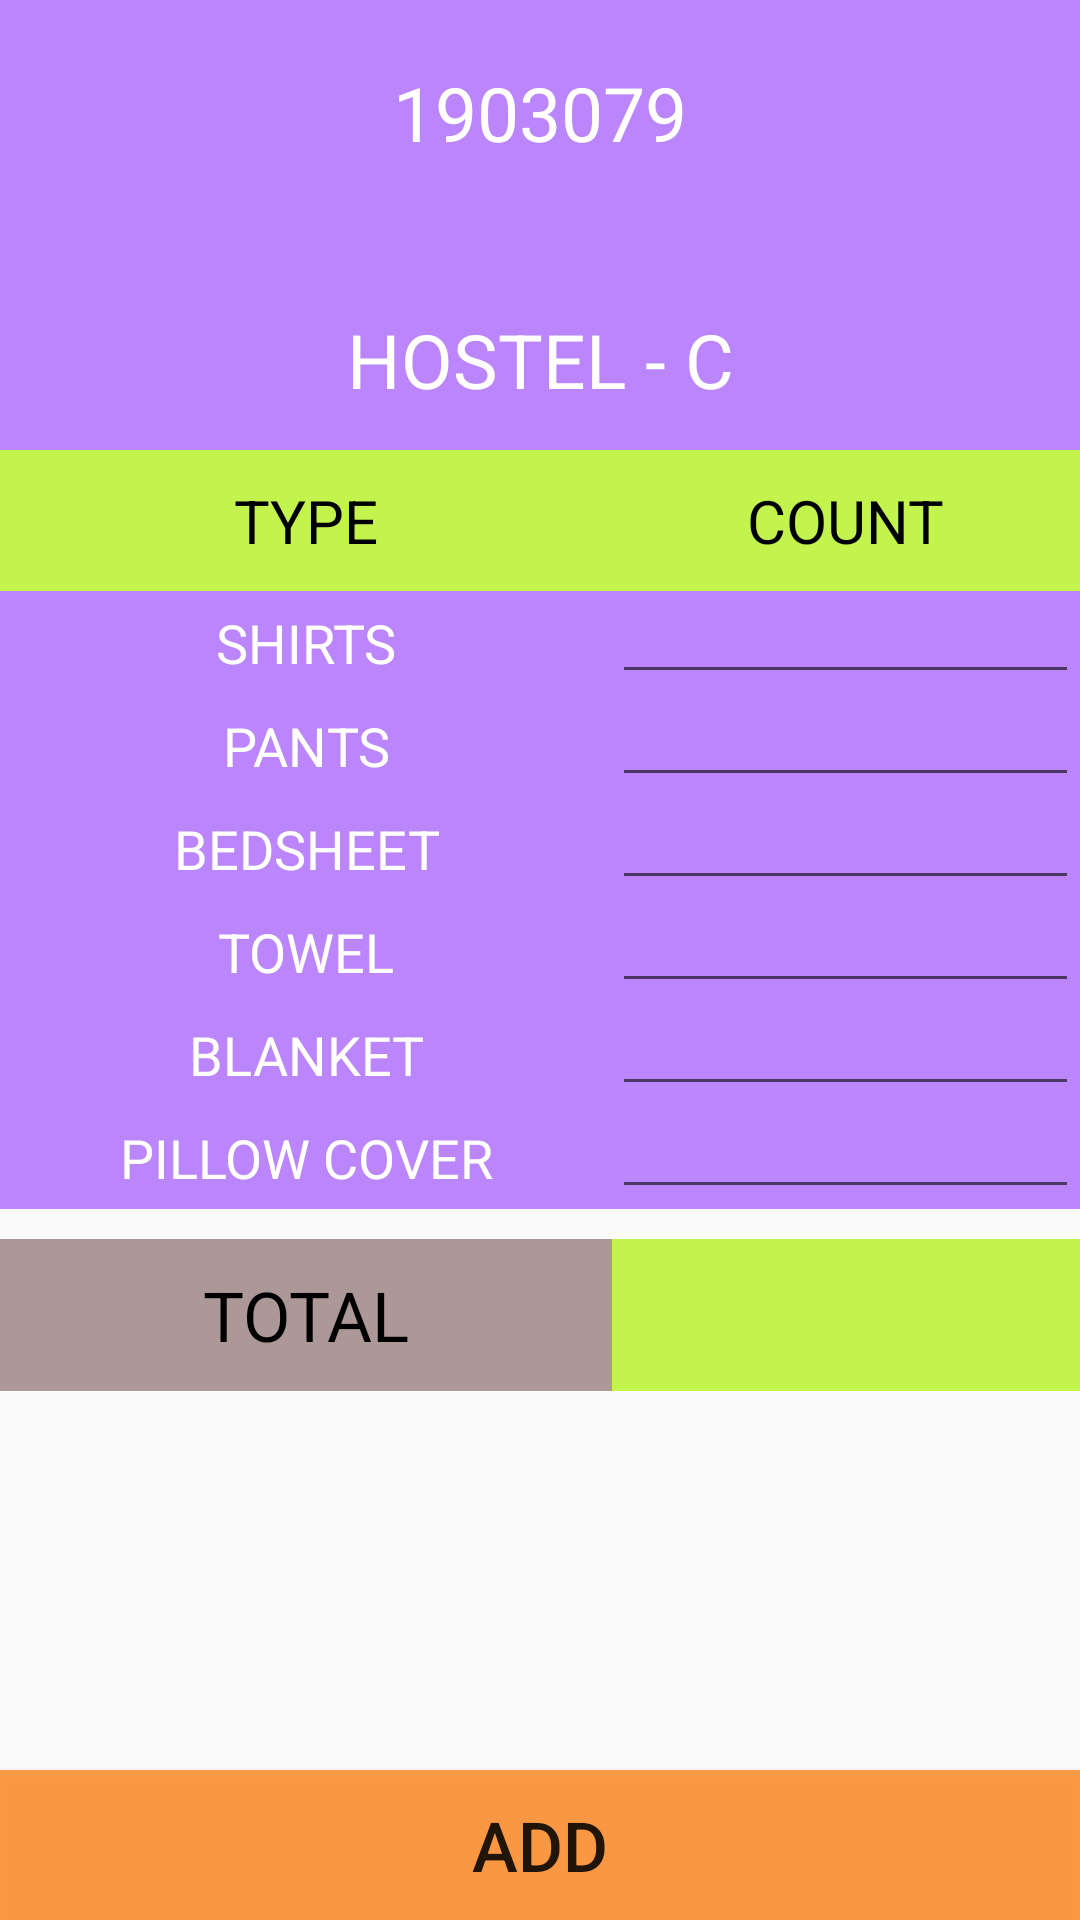

Produce the Android XML layout that renders to this screen, including the resource entries it uses.
<!-- AndroidManifest.xml: application theme Theme.Laundry -->
<!-- res/layout/activity_admin2.xml -->
<?xml version="1.0" encoding="utf-8"?>
<androidx.constraintlayout.widget.ConstraintLayout xmlns:android="http://schemas.android.com/apk/res/android"
    xmlns:app="http://schemas.android.com/apk/res-auto"
    xmlns:tools="http://schemas.android.com/tools"
    android:layout_width="match_parent"
    android:layout_height="match_parent"
    tools:context=".Admin2">

    <LinearLayout
        android:id="@+id/l1"
        android:layout_width="match_parent"
        android:layout_height="150dp"
        android:background="@color/purple_200"
        android:orientation="vertical"
        tools:ignore="MissingConstraints">

        <TextView
            android:id="@+id/prn1"
            android:layout_marginTop="15dp"
            android:layout_width="match_parent"
            android:layout_height="45dp"
            android:text="1903079"
            android:textSize="25sp"
            android:textColor="@color/white"
            android:gravity="center"/>

        <TextView

            android:id="@+id/hostel1"
            android:layout_width="match_parent"
            android:layout_height="40dp"
            android:text=""
            android:textSize="20sp"
            android:textColor="@color/white"
            android:gravity="center" />

        <TextView
            android:id="@+id/date1"
            android:layout_width="match_parent"
            android:layout_height="40dp"
            android:text="HOSTEL - C"
            android:textSize="25sp"
            android:textColor="@color/white"
            android:gravity="center" />

    </LinearLayout>

    <LinearLayout
        app:layout_constraintTop_toBottomOf="@+id/l1"
        android:layout_width="match_parent"
        android:layout_height="wrap_content">
        <ScrollView
            android:layout_width="match_parent"
            android:layout_height="wrap_content">

        <TableLayout
            android:layout_width="match_parent"
            android:layout_height="match_parent"
            android:stretchColumns="1,2">

            <TableRow
                android:background="#C3F44E">

                <TextView
                    android:text="TYPE"
                    android:textSize="20sp"
                    android:textColor="@color/black"
                    android:gravity="center"
                    android:layout_gravity=""
                    android:layout_column="1"
                    android:padding="10dp"/>

                <TextView
                    android:text="COUNT"
                    android:textSize="20sp"
                    android:textColor="@color/black"
                    android:layout_column="1"
                    android:gravity="center"
                    android:padding="10dp" />

            </TableRow>

            <TableRow

                android:background="@color/purple_200">

                <TextView
                    android:text="SHIRTS"
                    android:textSize="18sp"
                    android:textColor="@color/white"
                    android:gravity="center"
                    android:layout_gravity=""
                    android:layout_column="1"
                    android:padding="5dp"/>

                <EditText
                    android:id="@+id/shirts1"
                    android:textSize="18sp"
                    android:inputType="number"
                    android:textColor="@color/black"
                    android:layout_column="1"
                    android:gravity="center"
                    android:padding="5dp" />

            </TableRow>

            <TableRow

                android:background="@color/purple_200">

                <TextView
                    android:text="PANTS"
                    android:textSize="18sp"
                    android:textColor="@color/white"
                    android:gravity="center"
                    android:layout_gravity=""
                    android:layout_column="1"
                    android:padding="5dp"/>

                <EditText
                    android:id="@+id/pants1"
                    android:textSize="18sp"
                    android:inputType="number"
                    android:textColor="@color/black"
                    android:layout_column="1"
                    android:gravity="center"
                    android:padding="5dp" />

            </TableRow>

            <TableRow

                android:background="@color/purple_200">

                <TextView
                    android:text="BEDSHEET"
                    android:textSize="18sp"
                    android:textColor="@color/white"
                    android:gravity="center"
                    android:layout_gravity=""
                    android:layout_column="1"
                    android:padding="5dp"/>

                <EditText
                    android:id="@+id/bedsheet1"
                    android:textSize="18sp"
                    android:inputType="number"
                    android:textColor="@color/black"
                    android:layout_column="1"
                    android:gravity="center"
                    android:padding="5dp" />

            </TableRow>

            <TableRow

                android:background="@color/purple_200">

                <TextView
                    android:text="TOWEL"
                    android:textSize="18sp"
                    android:textColor="@color/white"
                    android:gravity="center"
                    android:layout_gravity=""
                    android:layout_column="1"
                    android:padding="5dp"/>

                <EditText
                    android:id="@+id/towel1"
                    android:textSize="18sp"
                    android:inputType="number"
                    android:textColor="@color/black"
                    android:layout_column="1"
                    android:gravity="center"
                    android:padding="5dp" />

            </TableRow>

            <TableRow

                android:background="@color/purple_200">

                <TextView
                    android:text="BLANKET"
                    android:textSize="18sp"
                    android:textColor="@color/white"
                    android:gravity="center"
                    android:layout_gravity=""
                    android:layout_column="1"
                    android:padding="5dp"/>

                <EditText
                    android:id="@+id/blanket1"
                    android:textSize="18sp"
                    android:inputType="number"
                    android:textColor="@color/black"
                    android:layout_column="1"
                    android:gravity="center"
                    android:padding="5dp" />

            </TableRow>
            <TableRow

                android:background="@color/purple_200">

                <TextView
                    android:text="PILLOW COVER"
                    android:textSize="18sp"
                    android:textColor="@color/white"
                    android:gravity="center"
                    android:layout_gravity=""
                    android:layout_column="1"
                    android:padding="5dp"/>

                <EditText
                    android:id="@+id/pillow1"
                    android:textSize="18sp"
                    android:inputType="number"
                    android:textColor="@color/black"
                    android:layout_column="1"
                    android:gravity="center"
                    android:padding="5dp" />

            </TableRow>


            <TableRow
                android:background="#C3F44E"
                android:layout_marginTop="10dp">

                <TextView
                    android:id="@+id/ctotal"
                    android:text="TOTAL"
                    android:textSize="23sp"
                    android:textColor="@color/black"
                    android:background="#AC9997"
                    android:gravity="center"
                    android:layout_gravity=""
                    android:layout_column="1"
                    android:padding="10dp"/>

                <TextView
                    android:id="@+id/total1"
                    android:text=""
                    android:textSize="23sp"
                    android:textColor="@color/black"
                    android:layout_column="1"
                    android:gravity="center"
                    android:padding="10dp" />

            </TableRow>






        </TableLayout>

        </ScrollView>


    </LinearLayout>


<Button
    android:id="@+id/addcloth"
    android:layout_width="match_parent"
    android:layout_height="50dp"
    android:text="ADD"
    android:textSize="23sp"
    android:background="#EDFD9439"
    app:layout_constraintBottom_toBottomOf="parent">

</Button>

</androidx.constraintlayout.widget.ConstraintLayout>
<!-- resources referenced by this layout -->
<resources>
  <style name="Theme.Laundry" parent="Theme.MaterialComponents.DayNight.NoActionBar.Bridge">
          
          <item name="colorPrimary">@color/purple_500</item>
          <item name="colorPrimaryVariant">@color/purple_700</item>
          <item name="colorOnPrimary">@color/white</item>
          
          <item name="colorSecondary">@color/teal_200</item>
          <item name="colorSecondaryVariant">@color/teal_700</item>
          <item name="colorOnSecondary">@color/black</item>
          
          <item name="android:statusBarColor" tools:targetApi="l">?attr/colorPrimaryVariant</item>
          
      </style>
  <!-- not gathered from this repository: default colours our renderer supplied (Android Studio template values) -->
  <color name="purple_200">#FFBB86FC</color>
  <color name="purple_500">#FF6200EE</color>
  <color name="purple_700">#FF3700B3</color>
  <color name="teal_200">#FF03DAC5</color>
  <color name="teal_700">#FF018786</color>
  <color name="black">#FF000000</color>
  <color name="white">#FFFFFFFF</color>
</resources>
